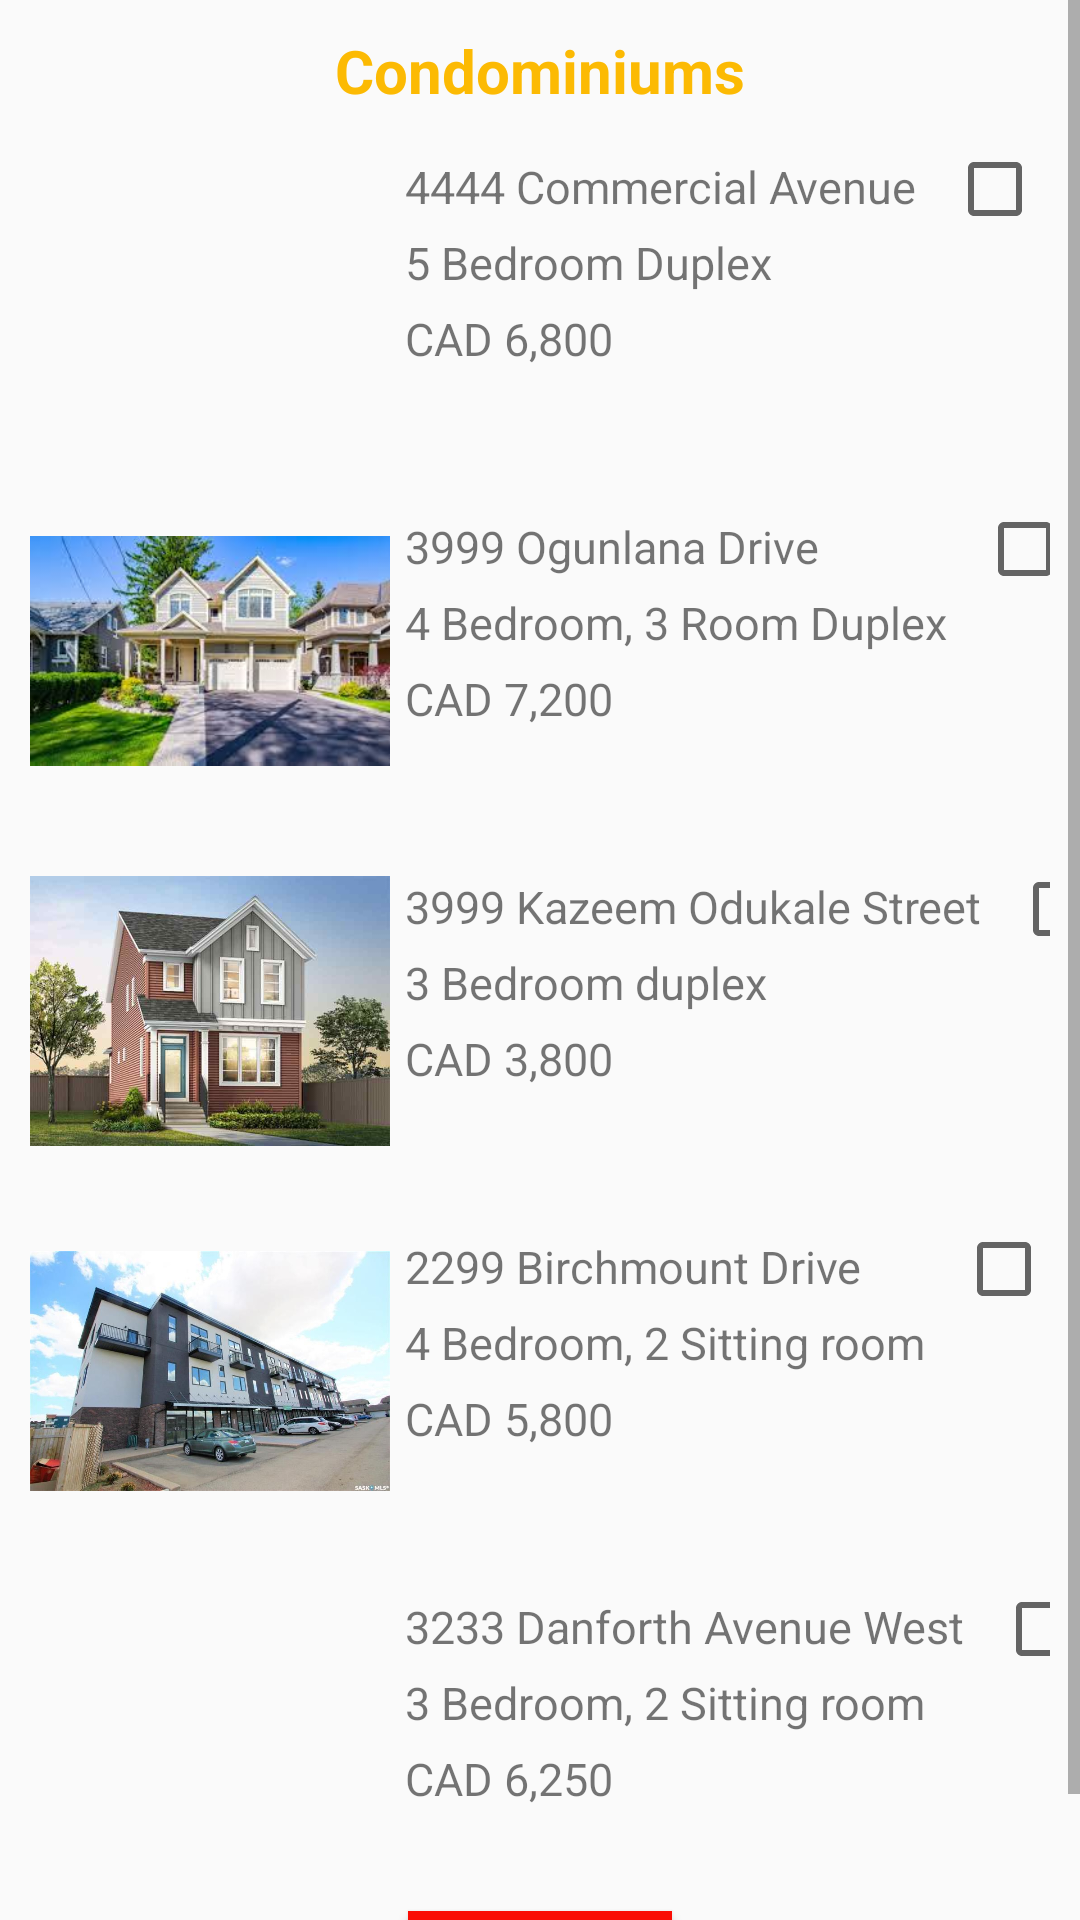

Write the Android layout XML for this screen, with the resource values it uses.
<!-- AndroidManifest.xml: application theme AppTheme -->
<!-- res/layout/activity_odukale_condominium.xml -->
<?xml version="1.0" encoding="utf-8"?>
<ScrollView xmlns:android="http://schemas.android.com/apk/res/android"
    xmlns:app="http://schemas.android.com/apk/res-auto"
    xmlns:tools="http://schemas.android.com/tools"
    android:layout_width="match_parent"
    android:layout_height="match_parent"
    tools:context=".OdukaleCondominiumActivity">

    <LinearLayout
        android:layout_width="match_parent"
        android:layout_height="match_parent"
        android:orientation="vertical">
        <TextView
            style="@style/mainHeader"
            android:text="@string/condominium"
            android:textSize="@dimen/middleSize"
            android:layout_marginTop="@dimen/paddings"/>

        <LinearLayout
            android:layout_width="match_parent"
            android:layout_height="wrap_content"
            android:orientation="horizontal">
            <ImageView
                android:layout_width="@dimen/imageSize"
                android:layout_height="@dimen/imageSize"
                android:layout_marginLeft="@dimen/paddings"
                android:src="@drawable/image4"/>
            <LinearLayout
                android:layout_width="wrap_content"
                android:layout_height="wrap_content"
                android:orientation="vertical"
                android:layout_marginTop="@dimen/paddings">

                <TextView
                    style="@style/apartmentDetails"
                    android:text="@string/condominiumString1Addr"
                    />
                <TextView
                    style="@style/apartmentDetails"
                    android:text="@string/condominiumString1Desc"
                    />
                <TextView
                    style="@style/apartmentDetails"
                    android:text="@string/condominiumString1Price"
                    />
            </LinearLayout>

            <CheckBox
                android:id="@+id/odukaleCondominiumCheckBox1"
                android:layout_width="wrap_content"
                android:layout_height="wrap_content"
                android:layout_margin="@dimen/paddings"/>

        </LinearLayout>

        <LinearLayout
            android:layout_width="match_parent"
            android:layout_height="wrap_content"
            android:orientation="horizontal">
            <ImageView
                android:layout_width="@dimen/imageSize"
                android:layout_height="@dimen/imageSize"
                android:layout_marginLeft="@dimen/paddings"
                android:src="@drawable/image2"/>
            <LinearLayout
                android:layout_width="wrap_content"
                android:layout_height="wrap_content"
                android:orientation="vertical"
                android:layout_marginTop="@dimen/paddings">

                <TextView
                    style="@style/apartmentDetails"
                    android:text="@string/condominiumString2Addr"
                    />
                <TextView
                    style="@style/apartmentDetails"
                    android:text="@string/condominiumString2Desc"
                    />
                <TextView
                    style="@style/apartmentDetails"
                    android:text="@string/condominiumString2Price"
                    />
            </LinearLayout>

            <CheckBox
                android:id="@+id/odukaleCondominiumCheckBox2"
                android:layout_width="wrap_content"
                android:layout_height="wrap_content"
                android:layout_margin="@dimen/paddings"/>

        </LinearLayout>

        <LinearLayout
            android:layout_width="match_parent"
            android:layout_height="wrap_content"
            android:orientation="horizontal">
            <ImageView
                android:layout_width="@dimen/imageSize"
                android:layout_height="@dimen/imageSize"
                android:layout_marginLeft="@dimen/paddings"
                android:src="@drawable/image6"/>
            <LinearLayout
                android:layout_width="wrap_content"
                android:layout_height="wrap_content"
                android:orientation="vertical"
                android:layout_marginTop="@dimen/paddings">

                <TextView
                    style="@style/apartmentDetails"
                    android:text="@string/condominiumString3Addr"
                    />
                <TextView
                    style="@style/apartmentDetails"
                    android:text="@string/condominiumString3Desc"
                    />
                <TextView
                    style="@style/apartmentDetails"
                    android:text="@string/condominiumString3Price"
                    />
            </LinearLayout>

            <CheckBox
                android:id="@+id/odukaleCondominiumCheckBox3"
                android:layout_width="wrap_content"
                android:layout_height="wrap_content"
                android:layout_margin="@dimen/paddings"/>

        </LinearLayout>

        <LinearLayout
            android:layout_width="match_parent"
            android:layout_height="wrap_content"
            android:orientation="horizontal">
            <ImageView
                android:layout_width="@dimen/imageSize"
                android:layout_height="@dimen/imageSize"
                android:layout_marginLeft="@dimen/paddings"
                android:src="@drawable/image8"/>
            <LinearLayout
                android:layout_width="wrap_content"
                android:layout_height="wrap_content"
                android:orientation="vertical"
                android:layout_marginTop="@dimen/paddings">

                <TextView
                    style="@style/apartmentDetails"
                    android:text="@string/condominiumString4Addr"
                    />
                <TextView
                    style="@style/apartmentDetails"
                    android:text="@string/condominiumString4Desc"
                    />
                <TextView
                    style="@style/apartmentDetails"
                    android:text="@string/condominiumString4Price"
                    />
            </LinearLayout>

            <CheckBox
                android:id="@+id/odukaleCondominiumCheckBox4"
                android:layout_width="wrap_content"
                android:layout_height="wrap_content"
                android:layout_margin="@dimen/paddings"/>

        </LinearLayout>

        <LinearLayout
            android:layout_width="match_parent"
            android:layout_height="wrap_content"
            android:orientation="horizontal">
            <ImageView
                android:layout_width="@dimen/imageSize"
                android:layout_height="@dimen/imageSize"
                android:layout_marginLeft="@dimen/paddings"
                android:src="@drawable/image10"/>
            <LinearLayout
                android:layout_width="wrap_content"
                android:layout_height="wrap_content"
                android:orientation="vertical"
                android:layout_marginTop="@dimen/paddings">

                <TextView
                    style="@style/apartmentDetails"
                    android:text="@string/condominiumString5Addr"
                    />
                <TextView
                    style="@style/apartmentDetails"
                    android:text="@string/condominiumString5Desc"
                    />
                <TextView
                    style="@style/apartmentDetails"
                    android:text="@string/condominiumString5Price"
                    />
            </LinearLayout>

            <CheckBox
                android:id="@+id/odukaleCondominiumCheckBox5"
                android:layout_width="wrap_content"
                android:layout_height="wrap_content"
                android:layout_margin="@dimen/paddings"/>

        </LinearLayout>

        <Button
            style="@style/enterButton"
            android:text="@string/nextButton"
            android:id="@+id/odukaleCondominiumNextButton"
            />

    </LinearLayout>

</ScrollView>
<!-- resources referenced by this layout -->
<resources>
  <dimen name="imageSize">120dp</dimen>
  <dimen name="middleSize">20sp</dimen>
  <dimen name="paddings">10dp</dimen>
  <!-- drawable image2: png bitmap (drawable, 12150 bytes) -->
  <!-- drawable image6: png bitmap (drawable, 31796 bytes) -->
  <!-- drawable image8: png bitmap (drawable, 57861 bytes) -->
  <string name="condominium">Condominiums</string>
  <string name="condominiumString1Addr">4444 Commercial Avenue</string>
  <string name="condominiumString1Desc">5 Bedroom Duplex</string>
  <string name="condominiumString1Price">CAD 6,800</string>
  <string name="condominiumString2Addr">3999 Ogunlana Drive</string>
  <string name="condominiumString2Desc">4 Bedroom, 3 Room Duplex</string>
  <string name="condominiumString2Price">CAD 7,200</string>
  <string name="condominiumString3Addr">3999 Kazeem Odukale Street</string>
  <string name="condominiumString3Desc">3 Bedroom duplex</string>
  <string name="condominiumString3Price">CAD 3,800</string>
  <string name="condominiumString4Addr">2299 Birchmount Drive</string>
  <string name="condominiumString4Desc">4 Bedroom, 2 Sitting room</string>
  <string name="condominiumString4Price">CAD 5,800</string>
  <string name="condominiumString5Addr">3233 Danforth Avenue West</string>
  <string name="condominiumString5Desc">3 Bedroom, 2 Sitting room</string>
  <string name="condominiumString5Price">CAD 6,250</string>
  <string name="nextButton">Next</string>
  <style name="apartmentDetails">
          <item name="android:textSize">@dimen/desTextSize</item>
          <item name="android:layout_marginTop">@dimen/paddingDesc</item>
          <item name="android:layout_marginLeft">@dimen/paddingDesc</item>
          <item name="android:layout_width">wrap_content</item>
          <item name="android:layout_height">wrap_content</item>
      </style>
  <style name="enterButton">
          <item name="android:textSize">@dimen/mainHeaderTextSize</item>
          <item name="android:background">@color/enterButton</item>
          <item name="android:layout_gravity">center_horizontal</item>
          <item name="android:layout_width">wrap_content</item>
          <item name="android:layout_height">wrap_content</item>
          <item name="android:padding">@dimen/paddingDesc</item>
      </style>
  <style name="mainHeader">
          <item name="android:textColor">@color/mainHeaderColor</item>
          <item name="android:textStyle">bold</item>
          <item name="android:layout_gravity">center</item>
          <item name="android:layout_width">wrap_content</item>
          <item name="android:layout_height">wrap_content</item>
      </style>
  <style name="AppTheme" parent="Theme.AppCompat.Light.DarkActionBar">
          
          <item name="colorPrimary">@color/colorPrimary</item>
          <item name="colorPrimaryDark">@color/colorPrimaryDark</item>
          <item name="colorAccent">@color/colorAccent</item>
      </style>
  <dimen name="desTextSize">15dp</dimen>
  <dimen name="paddingDesc">5dp</dimen>
  <dimen name="mainHeaderTextSize">25sp</dimen>
  <color name="enterButton">#fa0d05</color>
  <color name="mainHeaderColor">#fcba03</color>
  <color name="colorPrimary">#6200EE</color>
  <color name="colorPrimaryDark">#3700B3</color>
  <color name="colorAccent">#03DAC5</color>
</resources>
